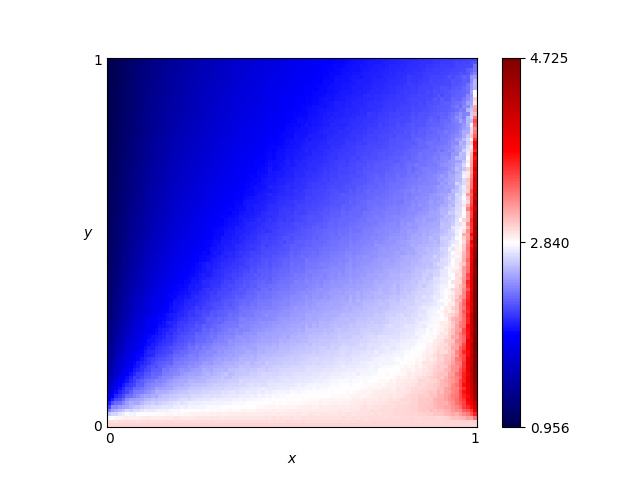

The table this chart was drawn from, first rows:
x, y, score
0.46, 0.76, 1.932
0.54, 0.86, 1.939
0.16, 0.19, 2.205
0.61, 0.18, 2.703
0.82, 0.41, 2.578
0.72, 0.66, 2.247
0.63, 0.37, 2.476
0.41, 0.28, 2.417
0.16, 0.44, 1.724
0.8, 0.33, 2.655
0.84, 0.23, 2.805
0.25, 0.48, 1.894
0.62, 0.7, 2.129
0.78, 0.28, 2.696
0.03, 0.68, 1.117
0.57, 0.0, 3.0
0.69, 0.37, 2.506
0.46, 0.05, 2.868
0.65, 0.03, 2.947
0.56, 0.8, 2
0.28, 0.44, 1.995
0.65, 0.0, 3.0
0.57, 0.1, 2.804
0.44, 0.29, 2.404
0.63, 0.49, 2.332
0.26, 0.03, 2.893
0.92, 0.27, 2.925
0.69, 0.35, 2.529
0.79, 0.78, 2.218
0.3, 0.26, 2.306
0.98, 0.54, 3.124
0.25, 0.62, 1.731
0.55, 0.43, 2.325
0.19, 0.06, 2.756
0.14, 0.65, 1.496
0.09, 0.65, 1.332
0.92, 1.0, 2.104
0.51, 0.43, 2.298
0.36, 0.66, 1.882
0.33, 0.92, 1.65
0.01, 0.93, 0.9964
0.25, 0.81, 1.593
0.9, 0.46, 2.63
0.3, 0.12, 2.63
0.87, 0.59, 2.439
0.8, 0.75, 2.227
0.93, 0.2, 3.047
0.34, 0.41, 2.134
0.05, 0.48, 1.298
0.9, 0.12, 3.037
0.59, 0.65, 2.145
0.72, 0.62, 2.292
0.29, 0.87, 1.626
0.02, 0.72, 1.076
0.8, 0.35, 2.631
0.09, 0.22, 1.861
0.05, 0.61, 1.224
0.49, 0.38, 2.334
0.62, 0.21, 2.658
0.79, 0.55, 2.398
... 10,141 more rows
